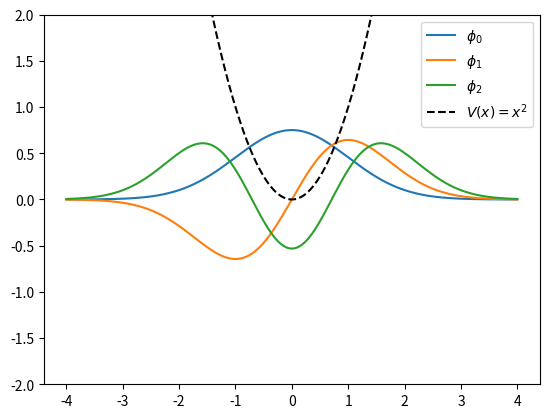

Generate this figure with matplotlib:
#python 3.13.3
# -*- coding: utf-8 -*-
'''
@File    :   potential_v1_para_s.py
@Time    :   2023/09/27 19:11:56
@Author  :   Zhongyi Yang 
@Version :   1.0
@Desc    :   None
'''
# 使用变分法求解一维薛定谔方程，势场为 V(x)=x^2,固定以固定宽度的高斯波包（不同中心）为一组基展开
import math
from sympy import *
import numpy as np
from scipy.linalg import sqrtm
import matplotlib.pyplot as plt

#规定相关物理参数取值
h_bar = 1
m = 0.5         #质量
v = 2 * math.pi     #势能宽度
dim = 50       #变分的维数（展开的基的数量）
s_list = np.linspace(-5,+5,dim)     #展开的基的s的取值列表
x_list = np.linspace(-4,+4,1000)
def potential(x):
    return x**2

#创建一个 S 矩阵和 H 矩阵
S_matrix = np.zeros((dim,dim))
H_matrix = np.zeros((dim,dim))

def Phi_Phi(si,sj):       #两个基的内积
    return math.sqrt(v) * math.exp(-v * (si - sj) ** 2 / 2) / math.sqrt(2 * math.pi)

def Phi_H_Phi(si,sj):     #哈密顿量的矩阵元
    return math.exp(-v * (si - sj)**2 / 2) * (2 * h_bar**2 * v**2 * (1 - v * (si - sj)**2)+ m * (1 + v * (si + sj)**2)) / (4 * m * math.sqrt(2 * v * math.pi))

#计算 S,H
for i in range(dim):
    for j in range(dim):
        S_matrix[i][j] = Phi_Phi(s_list[i],s_list[j])
        H_matrix[i][j] = Phi_H_Phi(s_list[i],s_list[j])


S_matrix_sqrt = sqrtm(S_matrix)     #sqrt(S)
H_matrix_prime = np.linalg.inv(S_matrix_sqrt) @ H_matrix @ np.linalg.inv(S_matrix_sqrt)        #H'

eigen_states, eigenvectors_prime = np.linalg.eig(H_matrix_prime)        #H'的本征值和本征向量
eigenvectors = np.linalg.inv(S_matrix_sqrt) @ eigenvectors_prime        #真实的本征态矩阵

eigen_states_lowest = sorted(eigen_states)[:3]      #对本征值排序并且截取前三个

#还想知道排序之后的最低三个能级对应的原来的本征态下标
indexes=[]        #indexes的三个元素分别代表从低到高，最低三个能级的下标
for i in range(3):
    index = np.argwhere(eigen_states == eigen_states_lowest[i])
    indexes.append(int(index))


print('The three lowest eigenenergy with potention V(x) = x^2 are:')
for i in eigen_states_lowest:
    print('%.4f' %i)


#作图
def wavefunction(index,eigenvector,s,x):
    sum = 0
    for i in range(dim):
        sum += -eigenvector[i][index] * math.sqrt(v / math.pi) * math.exp(-v * (x - s[i])**2)
    return sum

fig, ax = plt.subplots()
for i in range(3):
    Wavefunction = [wavefunction(indexes[i],eigenvectors,s_list,xi) for xi in x_list]
    ax.plot(x_list, Wavefunction, label=f"$\phi_{i}$")
ax.plot(x_list, potential(x_list), "k--", label="$V(x) = x^2$")
ax.legend(loc="upper right")
ax.set_ylim(-2, 2)
plt.show()
